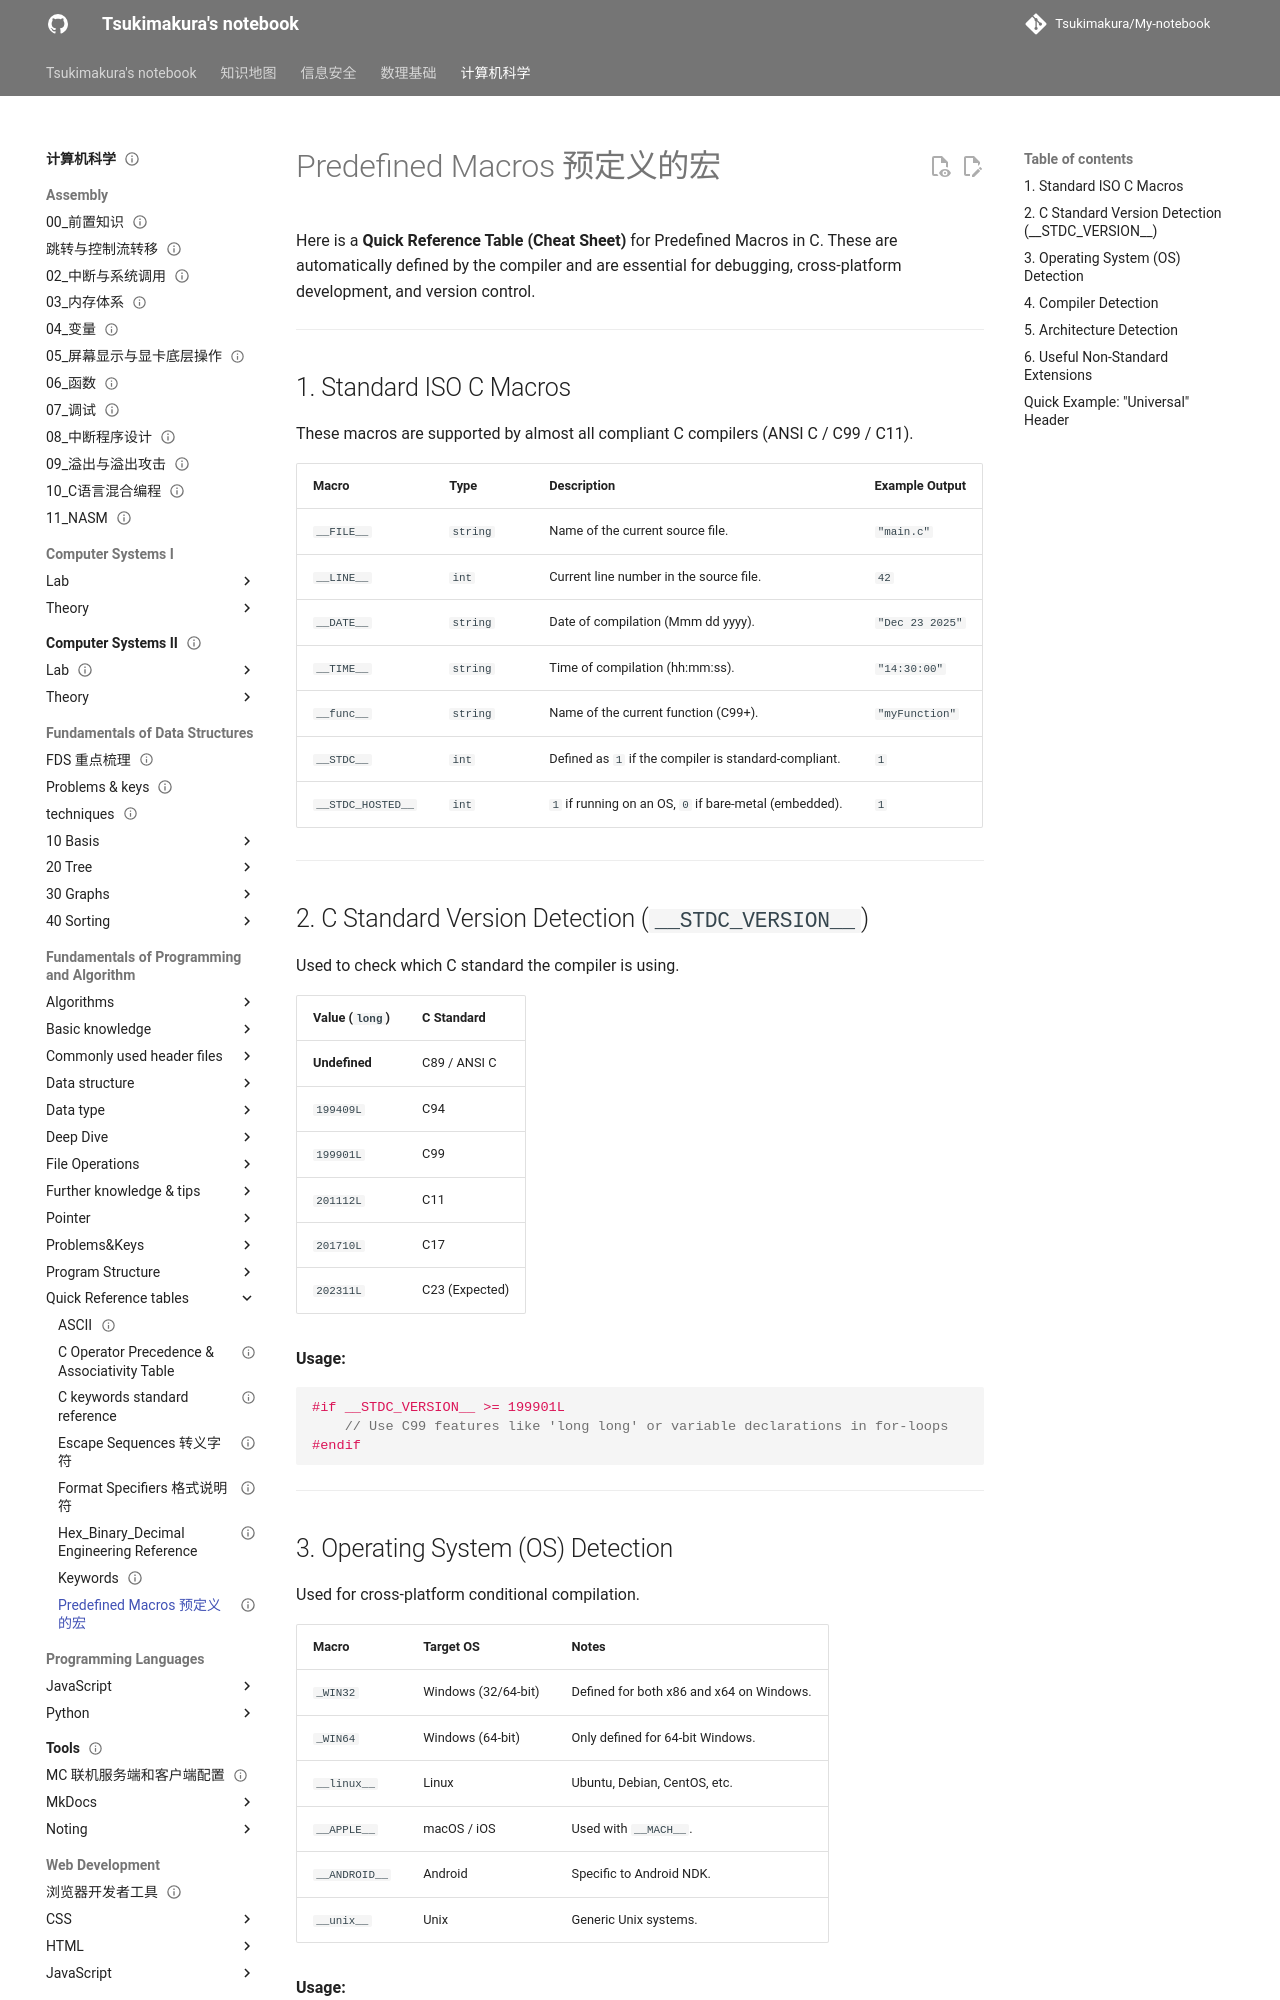

repository: Tsukimakura/My-notebook · page: 计算机科学/Fundamentals of Programming and Algorithm/Quick Reference tables/Predefined Macros 预定义的宏/index.html · generator: mkdocs

---
title: "Predefined Macros 预定义的宏"
status: draft
tags: [cs]
created: null
updated: 2026-10-06
sources: []
---

# Predefined Macros 预定义的宏

Here is a **Quick Reference Table (Cheat Sheet)** for Predefined Macros in C. These are automatically defined by the compiler and are essential for debugging, cross-platform development, and version control.

---

## 1. Standard ISO C Macros

These macros are supported by almost all compliant C compilers (ANSI C / C99 / C11).

| Macro             | Type     | Description                                            | Example Output  |
| :---------------- | :------- | :----------------------------------------------------- | :-------------- |
| `__FILE__`        | `string` | Name of the current source file.                       | `"main.c"`      |
| `__LINE__`        | `int`    | Current line number in the source file.                | `42`            |
| `__DATE__`        | `string` | Date of compilation (Mmm dd yyyy).                     | `"Dec 23 2025"` |
| `__TIME__`        | `string` | Time of compilation (hh:mm:ss).                        | `"14:30:00"`    |
| `__func__`        | `string` | Name of the current function (C99+).                   | `"myFunction"`  |
| `__STDC__`        | `int`    | Defined as `1` if the compiler is standard-compliant.  | `1`             |
| `__STDC_HOSTED__` | `int`    | `1` if running on an OS, `0` if bare-metal (embedded). | `1`             |

---

## 2. C Standard Version Detection (`__STDC_VERSION__`)

Used to check which C standard the compiler is using.

| Value (`long`) | C Standard |
| :--- | :--- |
| **Undefined** | C89 / ANSI C |
| `199409L` | C94 |
| `199901L` | C99 |
| `201112L` | C11 |
| `201710L` | C17 |
| `202311L` | C23 (Expected) |

**Usage:**
```c
#if __STDC_VERSION__ >= 199901L
    // Use C99 features like 'long long' or variable declarations in for-loops
#endif
```

---
